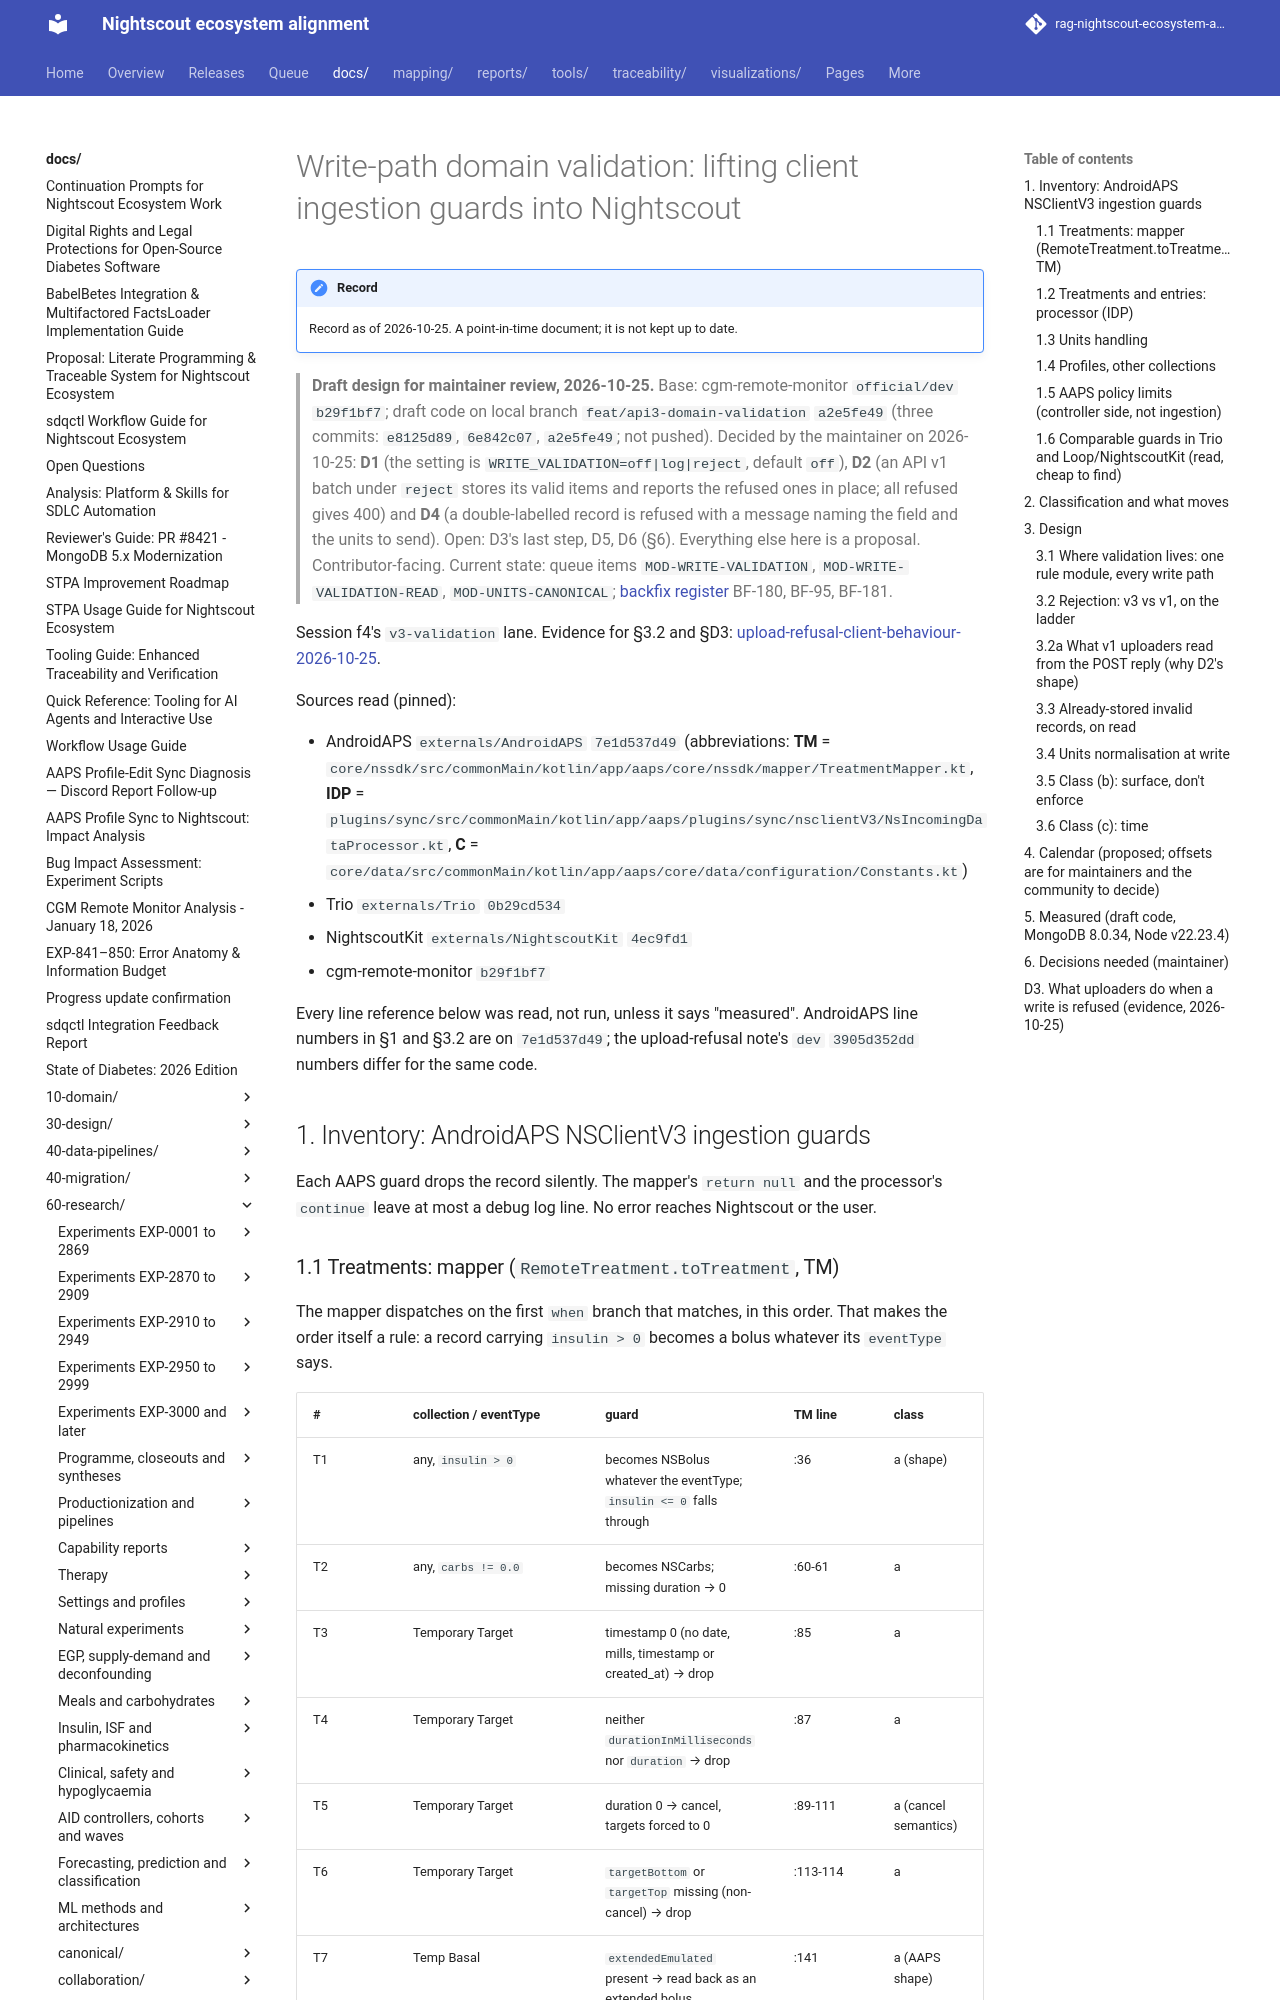

repository: bewest/rag-nightscout-ecosystem-alignment · page: docs/60-research/modernization/write-validation-design-2026-10-25.html · generator: mkdocs

# Write-path domain validation: lifting client ingestion guards into Nightscout

> **Draft design for maintainer review, 2026-10-25.** Base: cgm-remote-monitor `official/dev` `b29f1bf7`; draft code on local branch `feat/api3-domain-validation` `a2e5fe49` (three commits: `e8125d89`, `6e842c07`, `a2e5fe49`; not pushed). Decided by the maintainer on 2026-10-25: **D1** (the setting is `WRITE_VALIDATION=off|log|reject`, default `off`), **D2** (an API v1 batch under `reject` stores its valid items and reports the refused ones in place; all refused gives 400) and **D4** (a double-labelled record is refused with a message naming the field and the units to send). Open: D3's last step, D5, D6 (§6). Everything else here is a proposal. Contributor-facing. Current state: queue items `MOD-WRITE-VALIDATION`, `MOD-WRITE-VALIDATION-READ`, `MOD-UNITS-CANONICAL`; [backfix register](../../30-design/remedial/nightscout-backfix-register.md) BF-180, BF-95, BF-181.

Session f4's `v3-validation` lane. Evidence for §3.2 and §D3:
[upload-refusal-client-behaviour-2026-10-25](../remedial/upload-refusal-client-behaviour-2026-10-25.md).

Sources read (pinned):

- AndroidAPS `externals/AndroidAPS` `7e1d537d49` (abbreviations: **TM** = `core/nssdk/src/commonMain/kotlin/app/aaps/core/nssdk/mapper/TreatmentMapper.kt`, **IDP** = `plugins/sync/src/commonMain/kotlin/app/aaps/plugins/sync/nsclientV3/NsIncomingDataProcessor.kt`, **C** = `core/data/src/commonMain/kotlin/app/aaps/core/data/configuration/Constants.kt`)
- Trio `externals/Trio` `0b29cd534`
- NightscoutKit `externals/NightscoutKit` `4ec9fd1`
- cgm-remote-monitor `b29f1bf7`

Every line reference below was read, not run, unless it says "measured". AndroidAPS line numbers in §1 and §3.2 are on `7e1d537d49`; the upload-refusal note's `dev` `3905d352dd` numbers differ for the same code.

## 1. Inventory: AndroidAPS NSClientV3 ingestion guards

Each AAPS guard drops the record silently. The mapper's `return null` and the processor's `continue` leave at most a debug log line. No error reaches Nightscout or the user.
